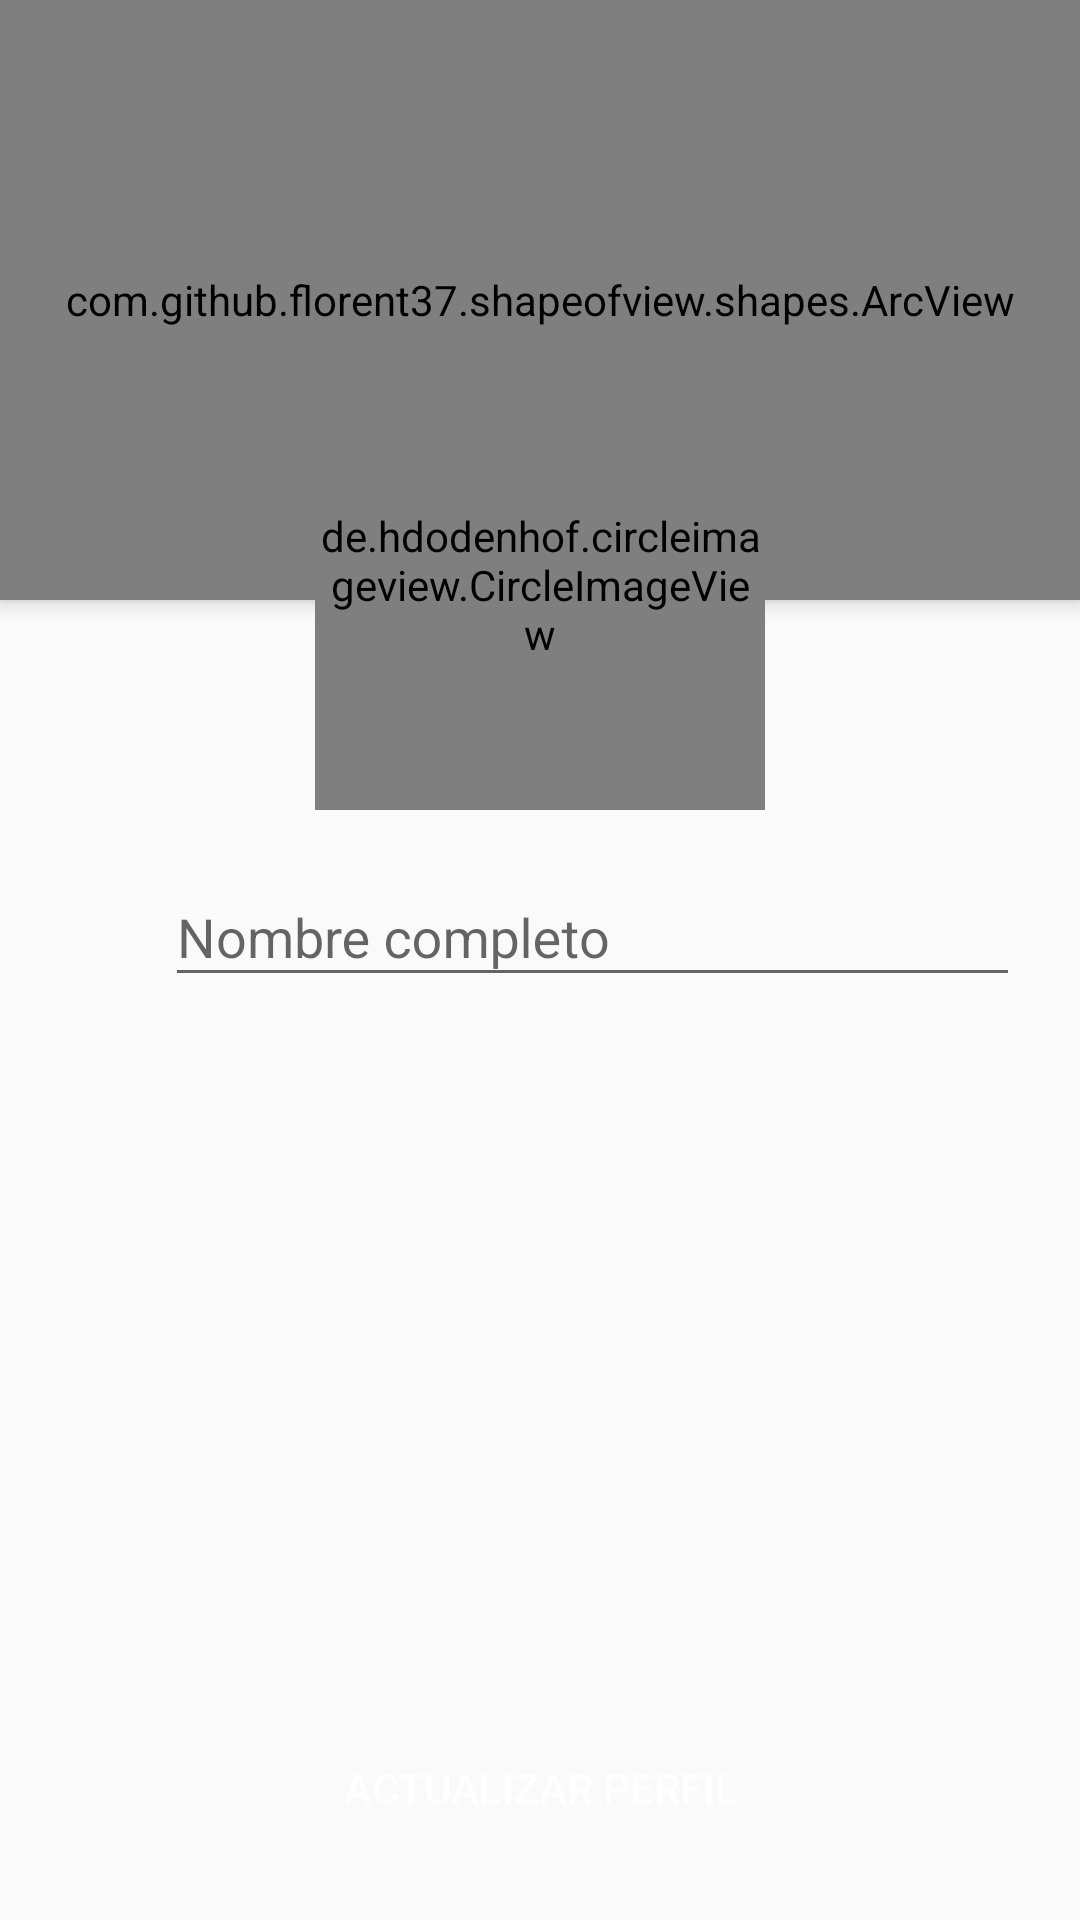

Reconstruct the res/layout file that produces this screen, plus the resources it refers to.
<!-- AndroidManifest.xml: application theme AppTheme -->
<!-- res/layout/activity_update_profile.xml -->
<?xml version="1.0" encoding="utf-8"?>
<androidx.coordinatorlayout.widget.CoordinatorLayout xmlns:android="http://schemas.android.com/apk/res/android"
    xmlns:app="http://schemas.android.com/apk/res-auto"
    xmlns:tools="http://schemas.android.com/tools"
    android:layout_width="match_parent"
    android:layout_height="match_parent"
    android:fitsSystemWindows="true"
    tools:context=".activities.client.UpdateProfileActivity">


    <LinearLayout
        android:layout_width="match_parent"
        android:layout_height="match_parent"
        android:orientation="vertical"
        app:layout_behavior="com.google.android.material.appbar.AppBarLayout$ScrollingViewBehavior">

        <com.github.florent37.shapeofview.shapes.ArcView
            android:layout_width="match_parent"
            android:layout_height="200dp"
            android:elevation="4dp"
            app:shape_arc_cropDirection="outside"
            app:shape_arc_height="20dp"
            app:shape_arc_position="bottom"
            >

            <View
                android:layout_width="match_parent"
                android:layout_height="wrap_content"
                android:background="@color/colorPrimaryDark" />

            <TextView
                android:id="@+id/textViewNameBookingDetail"
                android:layout_width="match_parent"
                android:layout_height="wrap_content"
                android:text="EDITAR DATOS"
                android:textAlignment="center"
                android:textColor="@color/colorWhite"
                android:textSize="26sp"
                android:textStyle="bold"
                android:layout_marginTop="20dp"
                />

        </com.github.florent37.shapeofview.shapes.ArcView>



        <LinearLayout
            android:layout_width="match_parent"
            android:layout_height="wrap_content"
            android:orientation="horizontal"
            android:layout_marginTop="80dp"
            android:layout_marginRight="20dp"
            android:layout_marginLeft="20dp">

            <ImageView
                android:layout_width="30dp"
                android:layout_height="30dp"
                android:layout_marginTop="15dp"
                android:src="@drawable/ic_person_pin" />

            <com.google.android.material.textfield.TextInputLayout
                android:layout_width="match_parent"
                android:layout_height="wrap_content"
                android:layout_marginLeft="5dp">

                <com.google.android.material.textfield.TextInputEditText
                    android:id="@+id/textInputName"
                    android:layout_width="match_parent"
                    android:layout_height="wrap_content"
                    android:hint="Nombre completo"
                    android:inputType="text">

                </com.google.android.material.textfield.TextInputEditText>

            </com.google.android.material.textfield.TextInputLayout>

        </LinearLayout>

    </LinearLayout>

    <de.hdodenhof.circleimageview.CircleImageView
        android:id="@+id/imageViewProfile"
        android:layout_width="150dp"
        android:layout_height="150dp"
        android:layout_gravity="center|top"
        app:civ_border_width="5dp"
        android:layout_marginTop="120dp"
        app:civ_border_color="#F0F0F0"
        android:src="@drawable/man"
        />


    <Button
        android:id="@+id/btnUpdateProfile"
        android:layout_width="match_parent"
        android:layout_height="wrap_content"
        android:text="ACTUALIZAR PERFIL"
        android:background="@drawable/rounded_button"
        android:backgroundTint="@drawable/btn_back_green"
        android:layout_gravity="bottom"
        android:layout_margin="20dp"
        android:textColor="@color/colorWhite" />


</androidx.coordinatorlayout.widget.CoordinatorLayout>
<!-- resources referenced by this layout -->
<resources>
  <color name="colorPrimaryDark">#186E3D</color>
  <color name="colorWhite">#FFFFFF</color>
  <!-- drawable btn_back_green (drawable) -->
  <?xml version="1.0" encoding="utf-8"?>
  <selector xmlns:android="http://schemas.android.com/apk/res/android">
  
      <item android:state_pressed="true"
          android:color="#0A4400" />
      <item android:color="#186E3D"/>
  
  </selector>
  <style name="AppTheme" parent="Theme.AppCompat.Light.NoActionBar">
          
          <item name="colorPrimary">@color/colorPrimary</item>
          <item name="colorPrimaryDark">#f9f9f9</item>
          <item name="colorAccent">#000</item>
          <item name="windowActionBar">false</item>
          <item name="windowNoTitle">true</item>
      </style>
  <color name="colorPrimary">#FFC300</color>
</resources>
